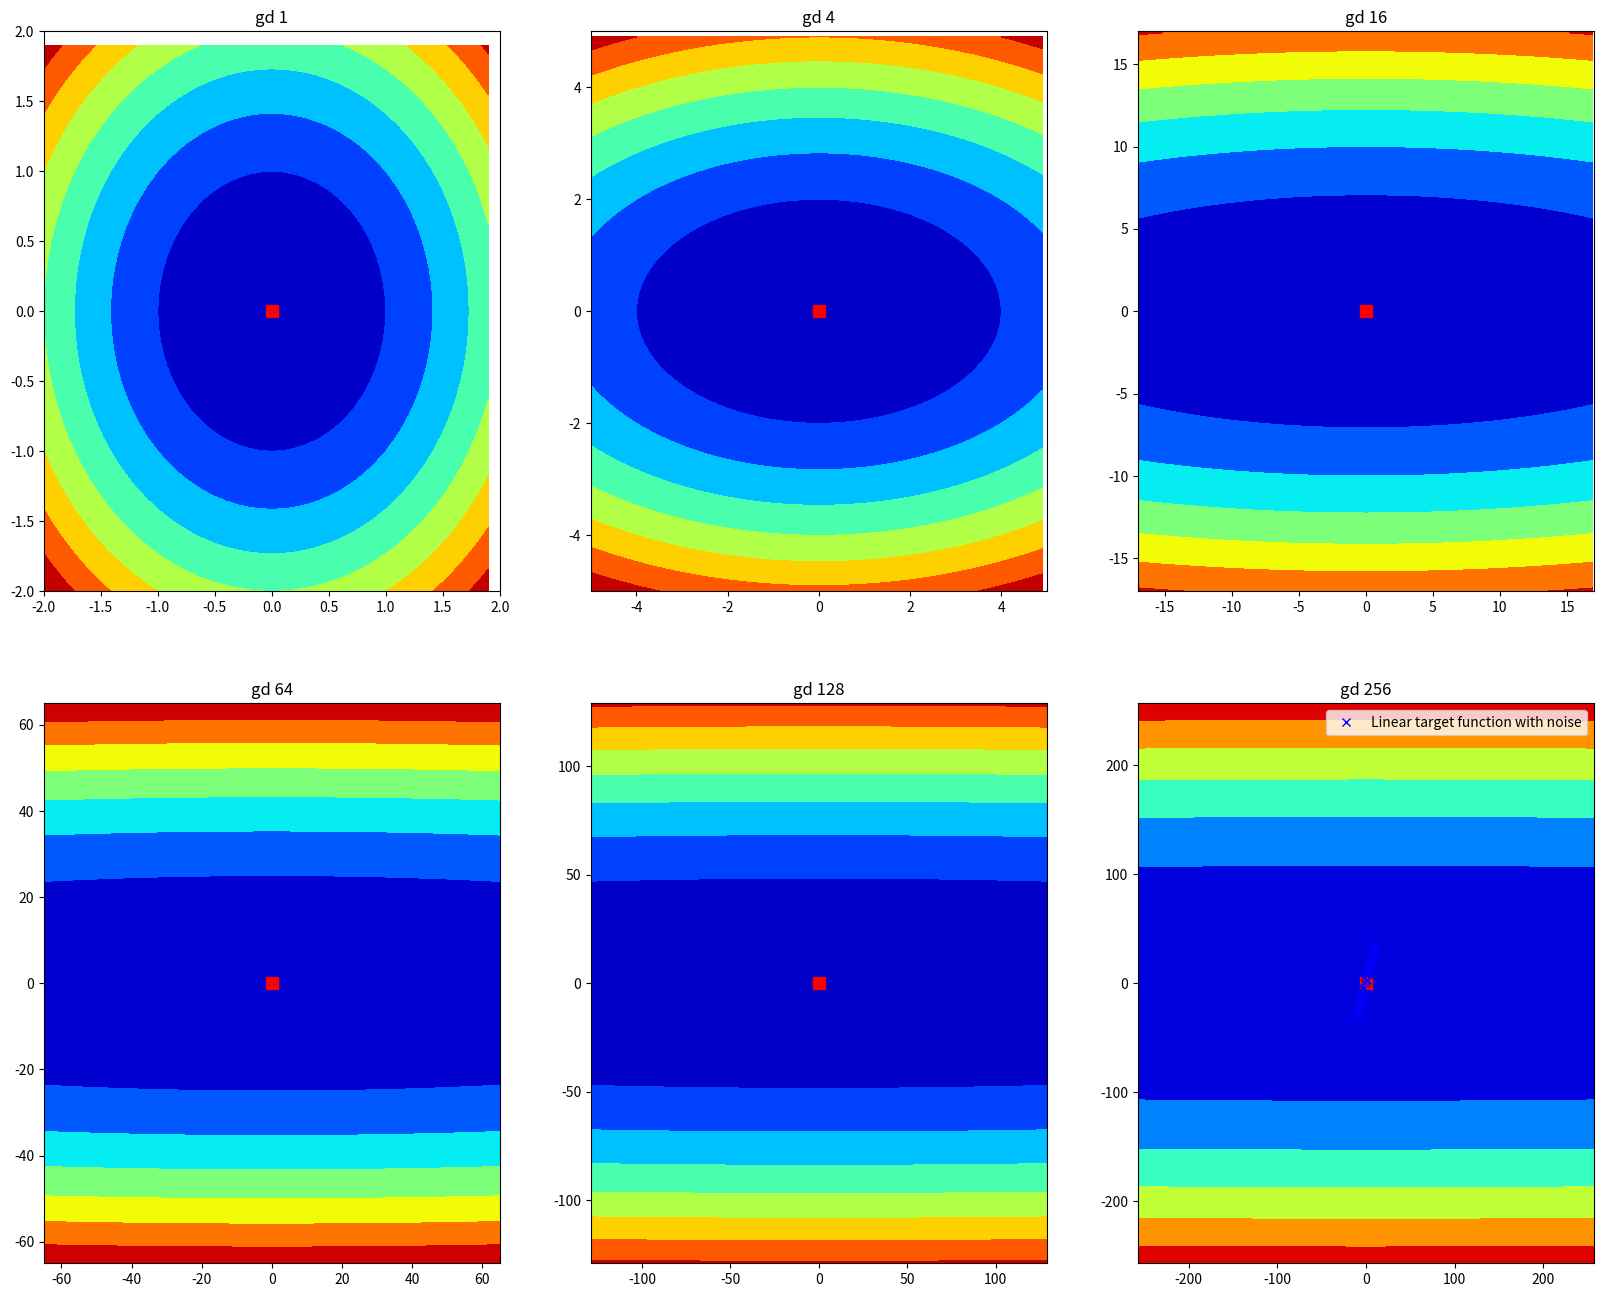

This chart was generated by the following Python code:
%matplotlib inline
import numpy as np
import matplotlib.pyplot as plt

def f(a, x):
    return 0.5 * (x[0]**2 + a * x[1]**2)

def visualize(a, path, ax=None):
    """
    Make contour plot of f_a and plot the path on top of it
    """
    x = np.arange(-a-1, a+1, 0.1)
    y = np.arange(-a-1, a+1, 0.1)
    xx, yy = np.meshgrid(x, y)
    z = 0.5 * (xx**2 + a * yy**2)
    #z = np.sin(xx**2 + yy**2) / (xx**2 + yy**2)
    if ax is None:
        fig, ax = plt.subplots(figsize=(16, 13))
    h = ax.contourf(xx, yy, z, cmap=plt.get_cmap('jet'))
    ax.plot([x[0] for x in path], [x[1] for x in path], 'w.--', markersize=4)
    ax.plot([0], [0], 'rs', markersize=8) # optimal solution
    ax.set_xlim([-a-1, a+1])
    ax.set_ylim([-a-1, a+1])
    #x = np.linspace(-a-1, a+1, 100)
    #y = np.linspace(-a-1, a+1, 100)    
    #xx, yy = np.meshgrid

def gd(a, step_size=0.1, steps=42):
    """ Run Gradient descent
        fill list out with the sequence of points considered during the descent.         
    """
    out = []
    ### YOUR CODE HERE    
    ### END CODE
    return out

fig, axes = plt.subplots(2, 3, figsize=(20, 16))
ateam = [[1, 4, 16], [64, 128, 256]]
for i in range(2):
    for j in range(3):
        ax = axes[i][j]
        a = ateam[i][j]
        path = gd(a) # use good step size here
        visualize(a, path, ax)
        ax.set_title('gd {0}'.format(a))
#a = 128
#p = gd(a)
#visualize(a, p)
#plt.show()


# python box
### YOUR CODE HERE
### END CODE
# python box

import numpy as np

# The unknown target function. 
def f(x):
    r = np.random.rand(1)
    return r < 0.8

# Our hypothesis (our guess)
def h(x): 
    return 1

# Lets try to estimate the error of h. 
data = np.random.rand(1000)
f_data = np.array([f(x) for x in data])
h_data = np.array([h(x) for x in data])
print('Sample estimate of out of sample error ...')
eout_sample = (f_data==h_data).mean()
print('Wait for it some more....\nIt is: {0}, Is that close? Can you make a better h?'.format(eout_sample))


# Lets plot some noisy data. It is easy....
%matplotlib inline
import numpy as np
import matplotlib.pyplot as plt

sigma = np.pi
n = 30
data = np.c_[np.ones(n), np.linspace(-10, 10, n)]
w = [np.e, np.pi]
target = data @ w + sigma * np.random.randn(n)
plt.plot(data[:,1], target, 'bx', label='Linear target function with noise')
plt.legend()
plt.show()

